Run: headless pygame with SDL's dummy video driver; simulated clock (each Clock.tick advances the game by its frame time, no real sleeping); random seed 0; keys injected as events and as key.get_pressed() state; no mouse input.
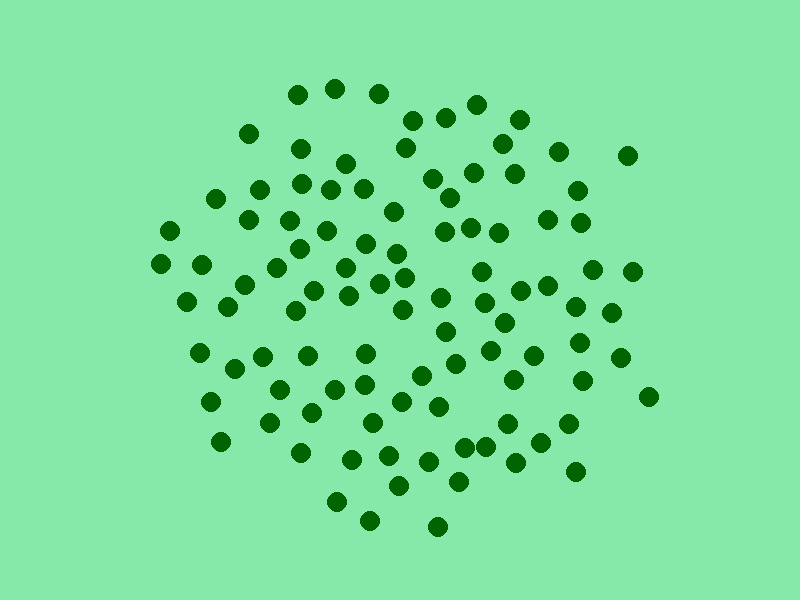
Frame 1 of 4 · flips 1–60 · no input
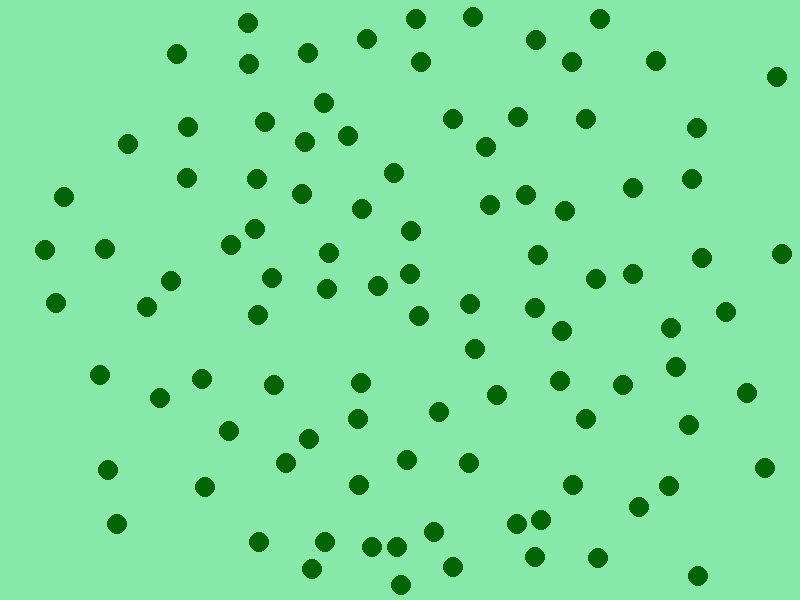
Frame 2 of 4 · flips 61–180 · tapped SPACE, RETURN · held RIGHT (→), D
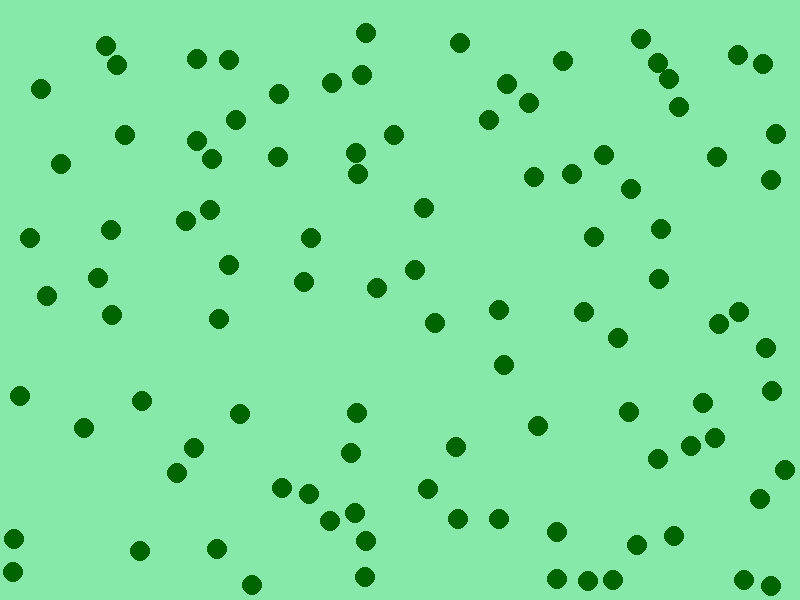
Frame 3 of 4 · flips 181–300 · held DOWN (↓), S
Frame 4 of 4 · flips 301–420 · held LEFT (←), A, UP (↑), W · screen unchanged from frame 3, image omitted

The pygame program that drew these frames:

#!usr/bin/python3
from random import randint
import math
import pygame
from pygame import Vector2, Color, Surface
import sys


SCREEN_WIDTH: int = 800
SCREEN_HEIGHT: int = 600
BG_COLOR: Color = Color((135, 233, 169))
FPS: int = 360


def solve_quadratic_formula(a: float, b: float, c: float) -> Vector2:
    """
    x = -b +- sqrt(b**2 - 4ac) / 2a
    """
    if a == 0:
        return Vector2()

    bb4ac: float = (b * b) - (4 * a * c)
    if bb4ac >= 0:
        sqrt_part = math.sqrt(bb4ac)
        x1: float = (-b + sqrt_part) / (2*a)
        x2: float = (-b - sqrt_part) / (2*a)
        return Vector2(x1, x2)
    else:
        return Vector2()


class Particle:
    def __init__(
            self,
            pos: Vector2,
            vel: Vector2,
            acc: Vector2,
            radius: float,
            mass: float = None,
            color: Color = None
    ) -> None:
        # position
        self.pos: Vector2 = pos

        # forces action on particle
        self.vel: Vector2 = vel
        self.acc: Vector2 = acc

        # mass of particle required for elastic collisions
        self.mass: float = mass if mass is not None else radius**2 * math.pi

        # radius of particle
        self.radius: float = radius

        # color of particle
        self.color: Color = color if color is not None else Color('darkgreen')

    def update(self, dt: float) -> None:
        """Update particle's position and velocity based on delta time."""
        self.vel += self.acc * dt
        self.pos += self.vel * dt

    def handle_walls(self):
        """Handle collision with teh 4 static walls of the screen."""
        # helper function
        def correct_clipping(border: float, axis: int) -> None:
            """
            # axis is subscripted due to universality (khm...very useful namespaces)
            # |x is 0|
            # |y is 1|
            """
            # lazy linear interpolation idk...
            clipping: float = border - self.pos[axis]  # amount of clipping between the wall and the particle
            self.pos[axis] += 2 * clipping  # make position correct
            self.vel[axis] *= -1  # no energy loss == 100% reflection (flip axis)

        # constrain maximums (minimums are self.radius)
        x_border: float = SCREEN_WIDTH - self.radius
        y_border: float = SCREEN_HEIGHT - self.radius

        # x axis reflection
        if self.pos.x >= x_border:
            correct_clipping(x_border, 0)
        if self.pos.x <= self.radius:
            correct_clipping(self.radius, 0)

        # y axis reflection
        if self.pos.y >= y_border:
            correct_clipping(y_border, 1)
        if self.pos.y <= self.radius:
            correct_clipping(self.radius, 1)

    def draw(self, screen: Surface, draw_vectors: bool = False) -> None:
        """Draw particle onto a surface. Force vectors are optional."""
        # # draw particle itself
        pygame.draw.circle(
            screen,
            self.color,
            self.pos,
            self.radius,
        )

        if draw_vectors:
            # to make lines longer
            scale: float = math.pi
            # width of lines
            width: int = 5
            # draw velocity vector
            pygame.draw.line(
                screen,
                Color('red'),
                self.pos,
                self.pos + self.vel * 2,
                width
            )

            # draw acceleration vector
            pygame.draw.line(
                screen,
                Color('blue'),
                self.pos,
                self.pos + self.acc*2,
                width
            )

    def __str__(self):
        return f'Particle<pos=({self.pos.x}, {self.pos.y}), radius={self.radius}>'


class ParticleGroup:

    def __init__(self, number_of_particles: int):
        self.particle_list: list[Particle] = []
        self._generate_particles(number_of_particles)

    def _generate_particles(self, n: int) -> None:
        """Generate n particles."""
        for _ in range(n):
            p: Particle = Particle(
                # pos=Vector2(randint(0, SCREEN_WIDTH), randint(0, SCREEN_HEIGHT - 100)),
                pos=Vector2(SCREEN_WIDTH / 2, SCREEN_HEIGHT / 2),
                vel=Vector2(randint(-300, 390), randint(-300, 300)),
                acc=Vector2(0, 0),
                mass=10,
                radius=10
            )
            self.particle_list.append(p)

    @staticmethod
    def is_collision(a: Particle, b: Particle) -> bool:
        """Detect collision between to circle/particle."""
        return a.pos.distance_to(b.pos) <= a.radius + b.radius

    @staticmethod
    def resolve_collision(a: Particle, b: Particle) -> None:
        """Solve collisions for two collided circle/particle calculating TimeOfImpact (TOI)."""
        # Find the root of this function.
        # f(t) = ||distance_v - t*velocity_v|| - total_radius = 0
        # with that t the time of impact can be calculated
        distance_v: Vector2 = a.pos - b.pos
        velocity_v: Vector2 = b.vel - a.vel
        total_radius: float = a.radius + b.radius
        solutions: Vector2 = solve_quadratic_formula(
            a=velocity_v.magnitude_squared(),
            b=2 * distance_v.dot(velocity_v),
            c=distance_v.magnitude_squared() - total_radius ** 2
        )

        # choosing between the two solution of the quadratic formula
        delta_t = solutions.x if solutions.x > 0 else solutions.y
        # reset position where they were at the time of impact
        a.update(-delta_t)
        b.update(-delta_t)

        # calculate new velocities
        # https://en.wikipedia.org/wiki/Elastic_collision#Two-dimensional_collision_with_two_moving_objects
        total_mass: float = a.mass + b.mass
        distance_ab: Vector2 = a.pos - b.pos
        distance_ba: Vector2 = b.pos - a.pos
        new_vel_a: Vector2 = a.vel - (2 * b.mass / total_mass) * ((a.vel - b.vel).dot(distance_ab) / distance_ab.magnitude_squared()) * distance_ab
        new_vel_b: Vector2 = b.vel - (2 * a.mass / total_mass) * ((b.vel - a.vel).dot(distance_ba) / distance_ba.magnitude_squared()) * distance_ba

        # update velocities
        a.vel = new_vel_a
        b.vel = new_vel_b

        # go forward in time with new velocities to roll back from time of impact
        a.update(delta_t)
        b.update(delta_t)

    def update(self, dt: float) -> None:
        """Update all particle in the group."""
        # update position and velocity
        for particle in self.particle_list:
            particle.update(dt)
            # constrains particles within the screen
            particle.handle_walls()

        # check collision with every particle pair
        # its is inefficient, but the goal of this project to simulate real-ish elastic collisions between particles
        for i, a in enumerate(self.particle_list[:-1]):
            for b in self.particle_list[i+1:]:
                # check for collision
                if self.is_collision(a, b):
                    # solve collision
                    self.resolve_collision(a, b)

    def draw(self, screen: Surface, draw_vectors: bool = True) -> None:
        """Draw all particle onto a surface."""
        for particle in self.particle_list:
            particle.draw(screen, draw_vectors)


def main() -> None:
    # init pygame graphics
    pygame.init()

    # main display screen surface
    screen: Surface = pygame.display.set_mode((SCREEN_WIDTH, SCREEN_HEIGHT))

    # particle group with 100 + 1 particle
    particles: ParticleGroup = ParticleGroup(101)

    running: bool = True
    dt: float = 1 / FPS
    while True:
        for event in pygame.event.get():
            if event.type == pygame.QUIT:
                pygame.quit()
                sys.exit()
            elif event.type == pygame.KEYDOWN:
                if event.key == pygame.K_ESCAPE:
                    pygame.quit()
                    sys.exit()
                elif event.key == pygame.K_a:
                    # stop continue simulation
                    running = not running

        # simulation can be turned off
        if running:
            particles.update(dt)
            screen.fill(BG_COLOR)
            particles.draw(screen, draw_vectors=False)

        # refresh screen
        pygame.display.flip()


if __name__ == '__main__':
    # even if an evil hacker hack this file with his mechanical keyboard
    # appended lines won't be executed
    sys.exit(main())
